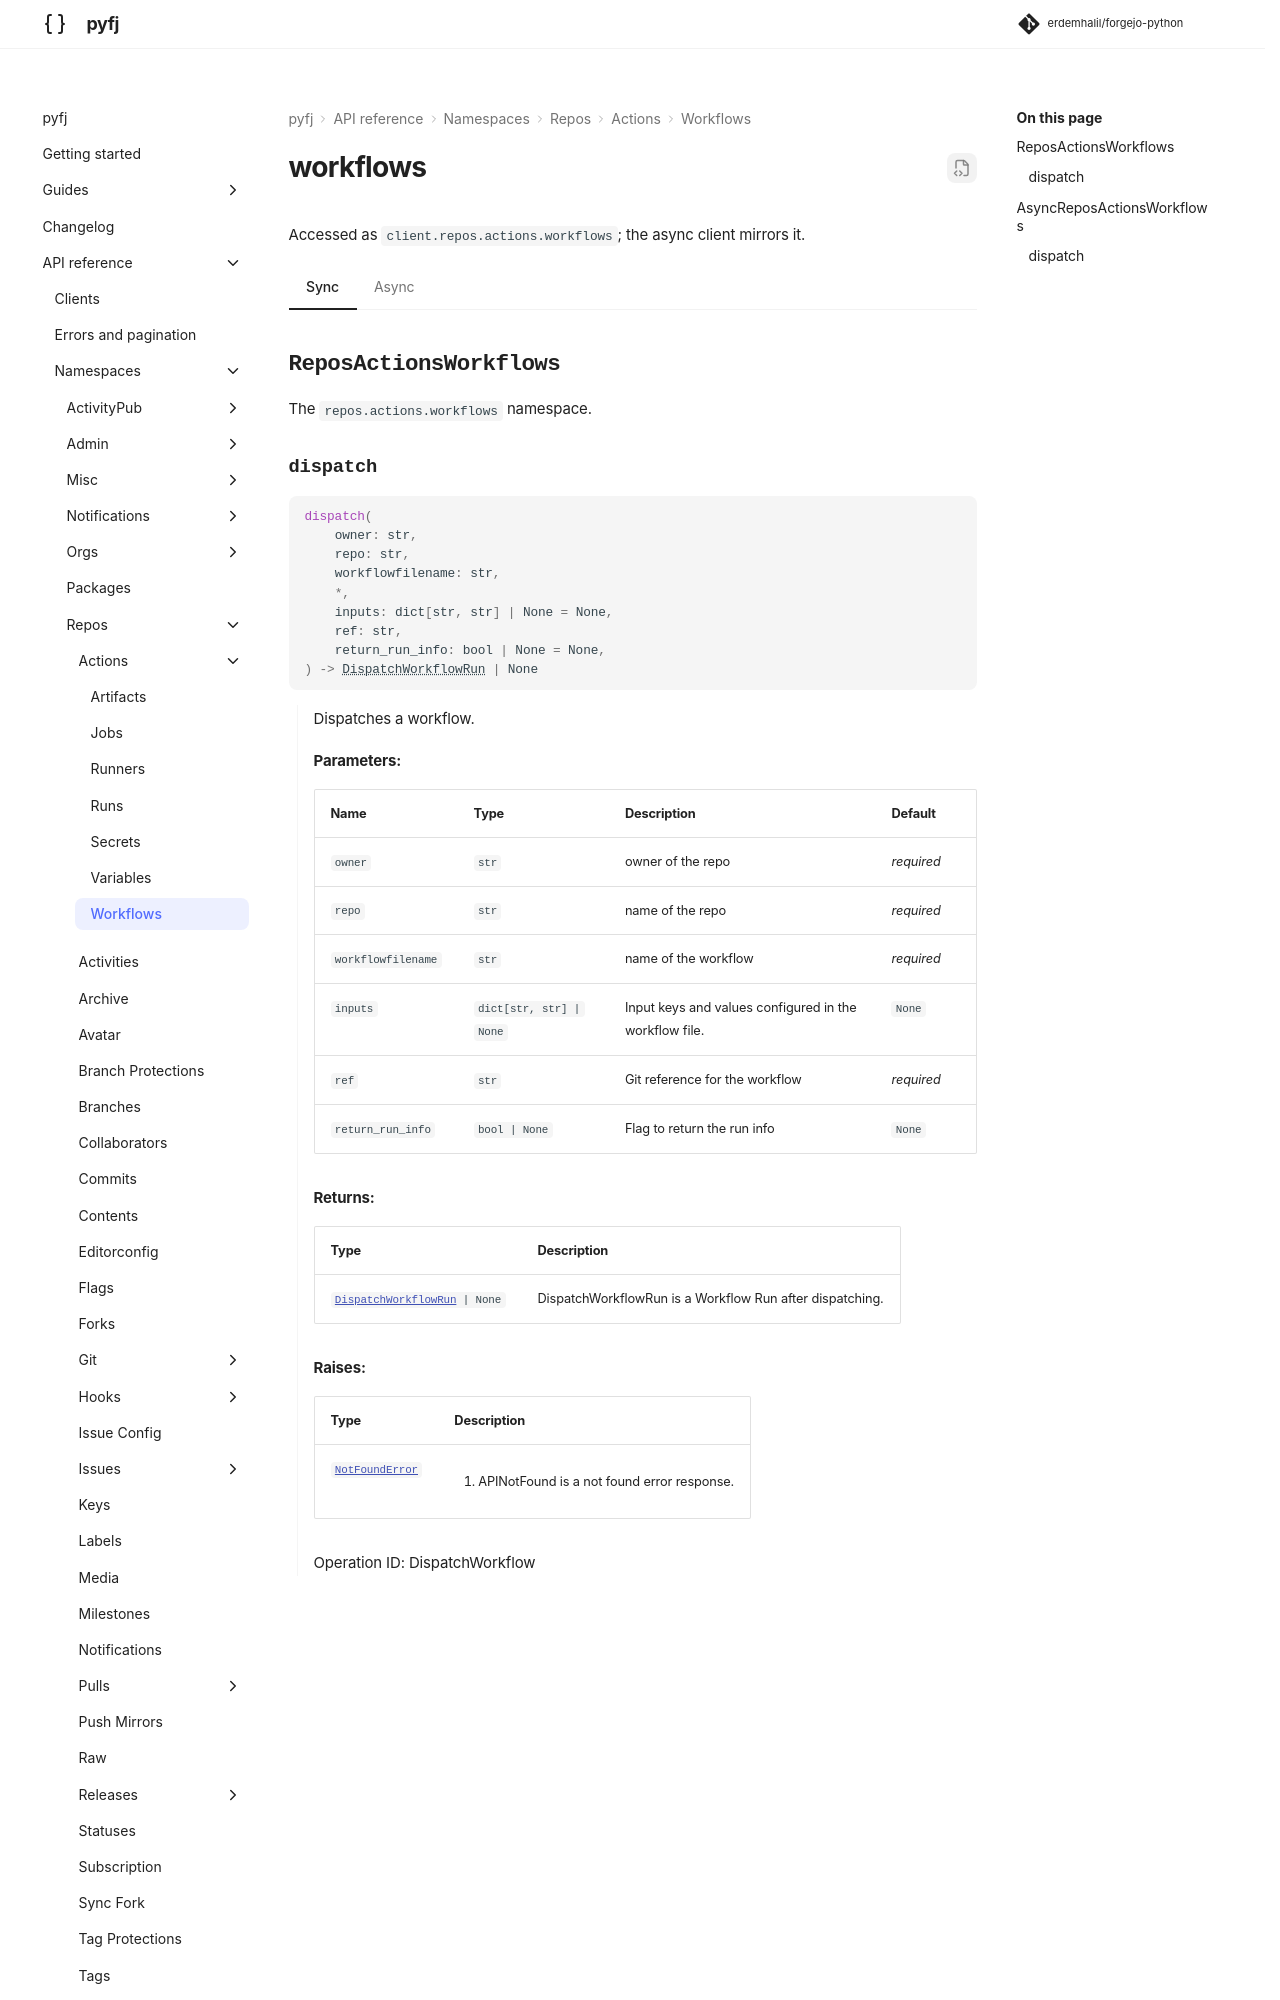

repository: erdemhalil/forgejo-python · page: 0.1/reference/namespaces/repos/actions/workflows/index.html · generator: mkdocs

---
title: "repos.actions.workflows"
description: "API reference for `client.repos.actions.workflows` — sync and async."
---

# workflows

Accessed as `client.repos.actions.workflows`; the async client mirrors it.

=== "Sync"
